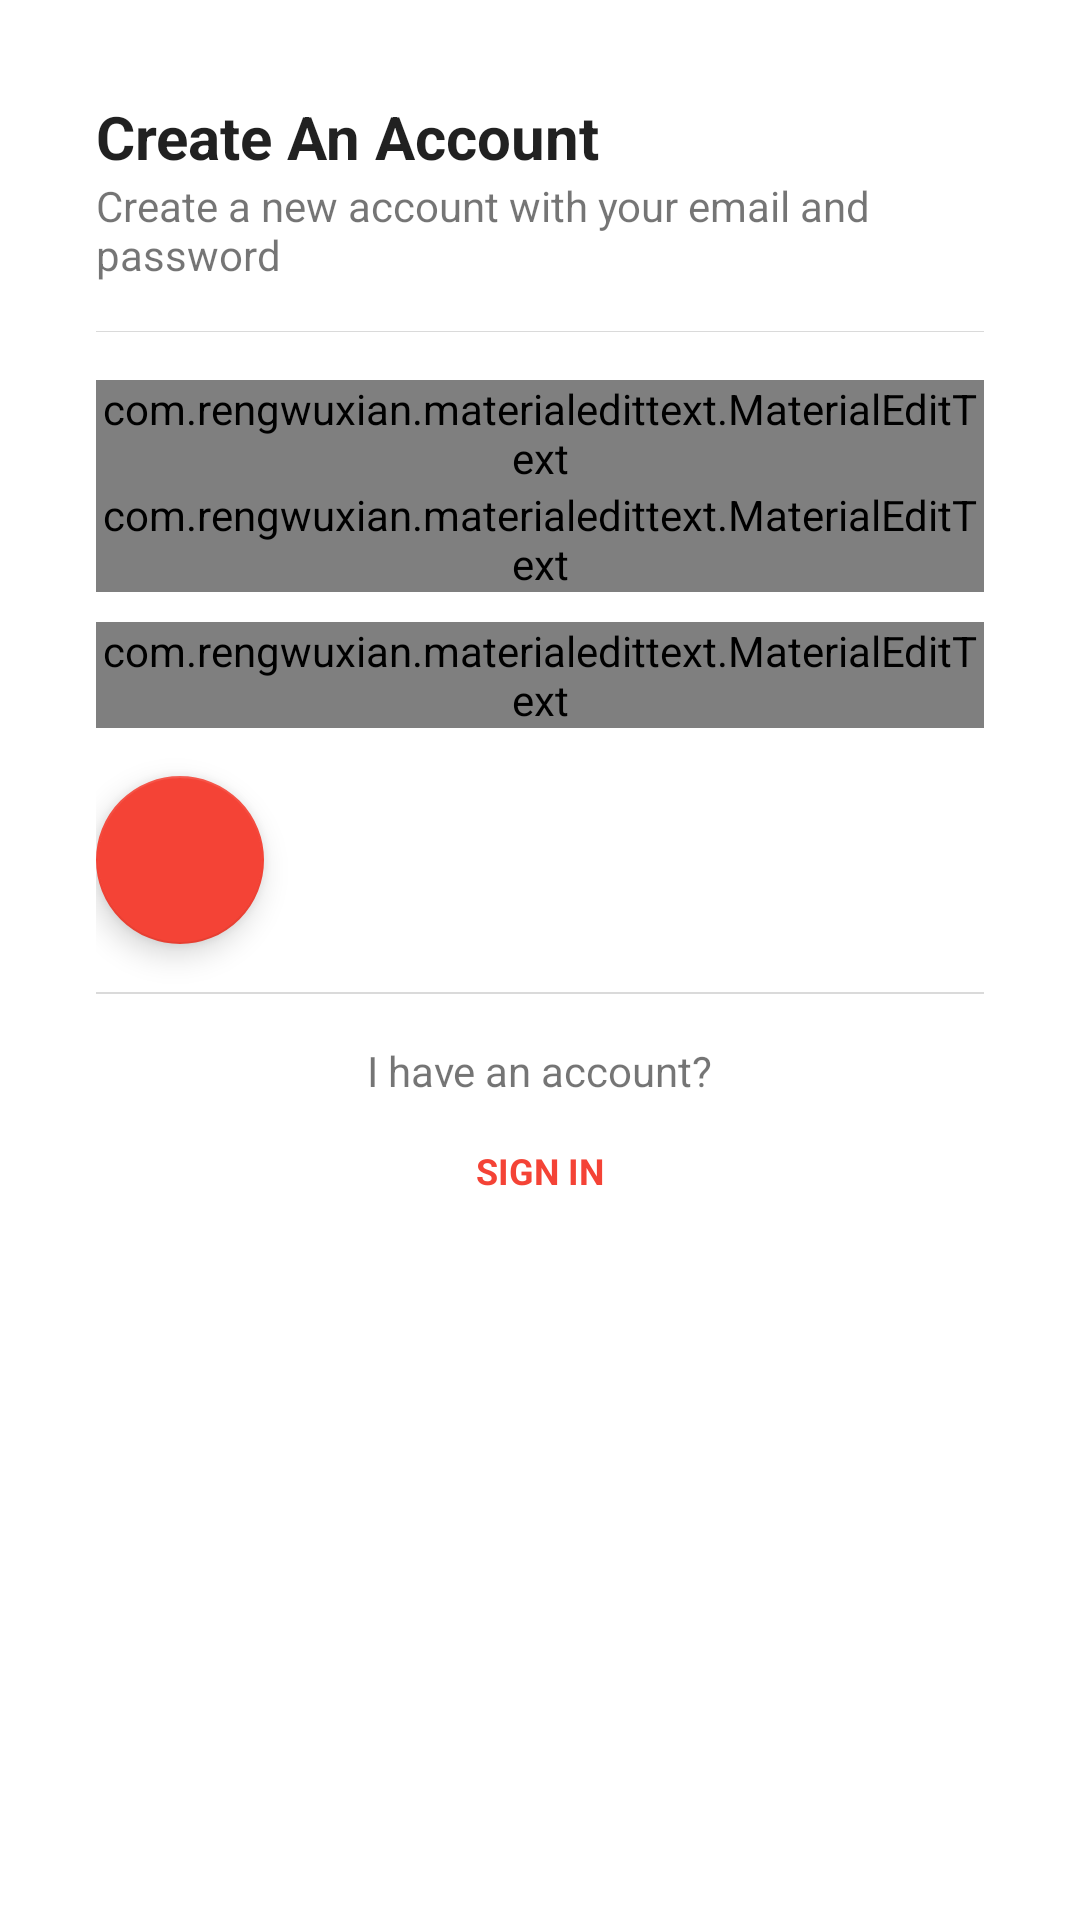

Android layout source for this screen:
<!-- AndroidManifest.xml: application theme AppTheme -->
<!-- res/layout/layout_create_account.xml -->
<?xml version="1.0" encoding="utf-8"?>
<FrameLayout xmlns:android="http://schemas.android.com/apk/res/android"
    xmlns:app="http://schemas.android.com/apk/res-auto"
    android:orientation="vertical"
    android:layout_width="match_parent"
    android:layout_height="match_parent"
    android:background="@color/white">

    <FrameLayout
        android:layout_width="match_parent"
        android:layout_height="match_parent">
        <android.support.v4.widget.NestedScrollView
            android:layout_width="match_parent"
            android:layout_height="match_parent"
            android:isScrollContainer="true">
        <LinearLayout
            android:layout_width="match_parent"
            android:layout_height="wrap_content"
            android:orientation="vertical"
            android:padding="32dp"
            android:background="@color/white">
            <TextView
                android:layout_width="wrap_content"
                android:layout_height="wrap_content"
                android:textSize="20sp"
                android:text="Create An Account"
                android:textAppearance="@style/BoldText"
                android:textStyle="bold"/>
            <TextView
                android:layout_width="wrap_content"
                android:layout_height="wrap_content"
                android:text="Create a new account with your email and password"
                android:layout_marginBottom="16dp"/>
            <View
                android:layout_width="match_parent"
                android:layout_height="0.4dp"
                android:background="@color/divider"
                android:layout_marginBottom="16dp"/>
            <com.rengwuxian.materialedittext.MaterialEditText
                android:layout_width="match_parent"
                android:layout_height="wrap_content"
                app:met_underlineColor="@color/dark"
                android:hint="Email"
                android:inputType="textEmailAddress"
                app:met_floatingLabel="normal"
                android:textSize="16sp"
                android:id="@+id/edt_email_sign_up"/>

            <com.rengwuxian.materialedittext.MaterialEditText
                android:layout_width="match_parent"
                android:layout_height="wrap_content"
                app:met_underlineColor="@color/dark"
                android:hint="Username"
                android:inputType="textEmailAddress"
                app:met_floatingLabel="normal"
                android:textSize="16sp"
                android:id="@+id/edt_username_sign_up"/>

            <com.rengwuxian.materialedittext.MaterialEditText
                android:layout_width="match_parent"
                android:layout_height="wrap_content"
                app:met_underlineColor="@color/dark"
                android:hint="Password"
                app:met_floatingLabel="normal"
                android:inputType="textPassword"
                android:layout_marginTop="10dp"
                android:textSize="16sp"
                android:id="@+id/edt_password_sign_up"/>

            <android.support.design.widget.FloatingActionButton
                android:layout_width="wrap_content"
                android:layout_height="wrap_content"
                app:fabSize="normal"
                android:id="@+id/fab_sign_up_"
                android:layout_marginTop="16dp"
                android:src="@drawable/ic_action_go"/>
            <View
                android:layout_width="match_parent"
                android:layout_height="0.5dp"
                android:layout_marginTop="16dp"
                android:background="@color/divider"/>
            <TextView
                android:layout_width="wrap_content"
                android:layout_height="wrap_content"
                android:text="I have an account?"
                android:layout_marginTop="16dp"
                android:layout_gravity="center"/>

            <Button
                android:layout_width="wrap_content"
                android:layout_height="wrap_content"
                style="@style/ButtonStyle.BorderLess"
                android:textColor="@color/colorAccent"
                android:textStyle="bold"
                android:layout_gravity="center"
                android:id="@+id/btn_login"
                android:textAppearance="@style/BoldText"
                android:text="SIGN IN"/>
        </LinearLayout>
        </android.support.v4.widget.NestedScrollView>
    </FrameLayout>

    <include layout="@layout/loading_layout"
        android:visibility="gone"
        android:id="@+id/loading_layout_sign_up"/>
</FrameLayout>
<!-- res/layout/loading_layout.xml (included above) -->
<?xml version="1.0" encoding="utf-8"?>
<RelativeLayout xmlns:android="http://schemas.android.com/apk/res/android"
    xmlns:app="http://schemas.android.com/apk/res-auto"
    android:orientation="vertical"
    android:layout_width="match_parent"
    android:layout_height="match_parent"
    android:background="@color/transparent"
    android:id="@+id/loading_layout_container">

    <android.support.v7.widget.CardView
        android:layout_width="wrap_content"
        android:layout_height="wrap_content"
        android:layout_centerInParent="true"
        app:cardCornerRadius="5dp"
        android:id="@+id/loading_layout_card">
        <com.pnikosis.materialishprogress.ProgressWheel
            android:layout_width="40dp"
            android:layout_height="40dp"
            android:layout_marginBottom="16dp"
            android:layout_marginLeft="64dp"
            android:layout_marginStart="64dp"
            android:layout_marginRight="64dp"
            android:layout_marginEnd="64dp"
            app:matProg_progressIndeterminate="true"
            app:matProg_barColor="@color/colorAccent"
            android:layout_marginTop="16dp"/>
    </android.support.v7.widget.CardView>
</RelativeLayout>
<!-- resources referenced by this layout -->
<resources>
  <color name="colorAccent">#F44336</color>
  <color name="dark">#191919</color>
  <color name="divider">#80B6B6B6</color>
  <color name="transparent">#99000000</color>
  <color name="white">#ffffff</color>
  <style name="BoldText" parent="android:TextAppearance">
          <item name="fontPath">fonts/Lato-Bold.ttf</item>
      </style>
  <style name="ButtonStyle.BorderLess" parent="Widget.AppCompat.Button.Borderless.Colored">
          <item name="android:textSize">12sp</item>
      </style>
  <style name="AppTheme" parent="@style/Theme.AppCompat.Light">
          <item name="colorPrimary">@color/colorPrimary</item>
          <item name="colorPrimaryDark">@color/colorPrimaryDark</item>
          <item name="colorAccent">@color/colorAccent</item>
          <item name="actionBarStyle">@style/Widget.Styled.ActionBar</item>
      </style>
  <color name="colorPrimary">#191919</color>
  <color name="colorPrimaryDark">#191919</color>
  <style name="Widget.Styled.ActionBar" parent="@style/Widget.AppCompat.Light.ActionBar">
          <item name="background">@color/colorPrimary</item>
          <item name="titleTextStyle">@style/MyActionBarTitleText</item>
          <item name="actionMenuTextColor">@color/textColorPrimary</item>
      </style>
  <style name="MyActionBarTitleText" parent="@style/TextAppearance.AppCompat.Widget.ActionBar.Title">
          <item name="android:textColor">@color/white</item>
      </style>
  <color name="textColorPrimary">#212121</color>
</resources>
